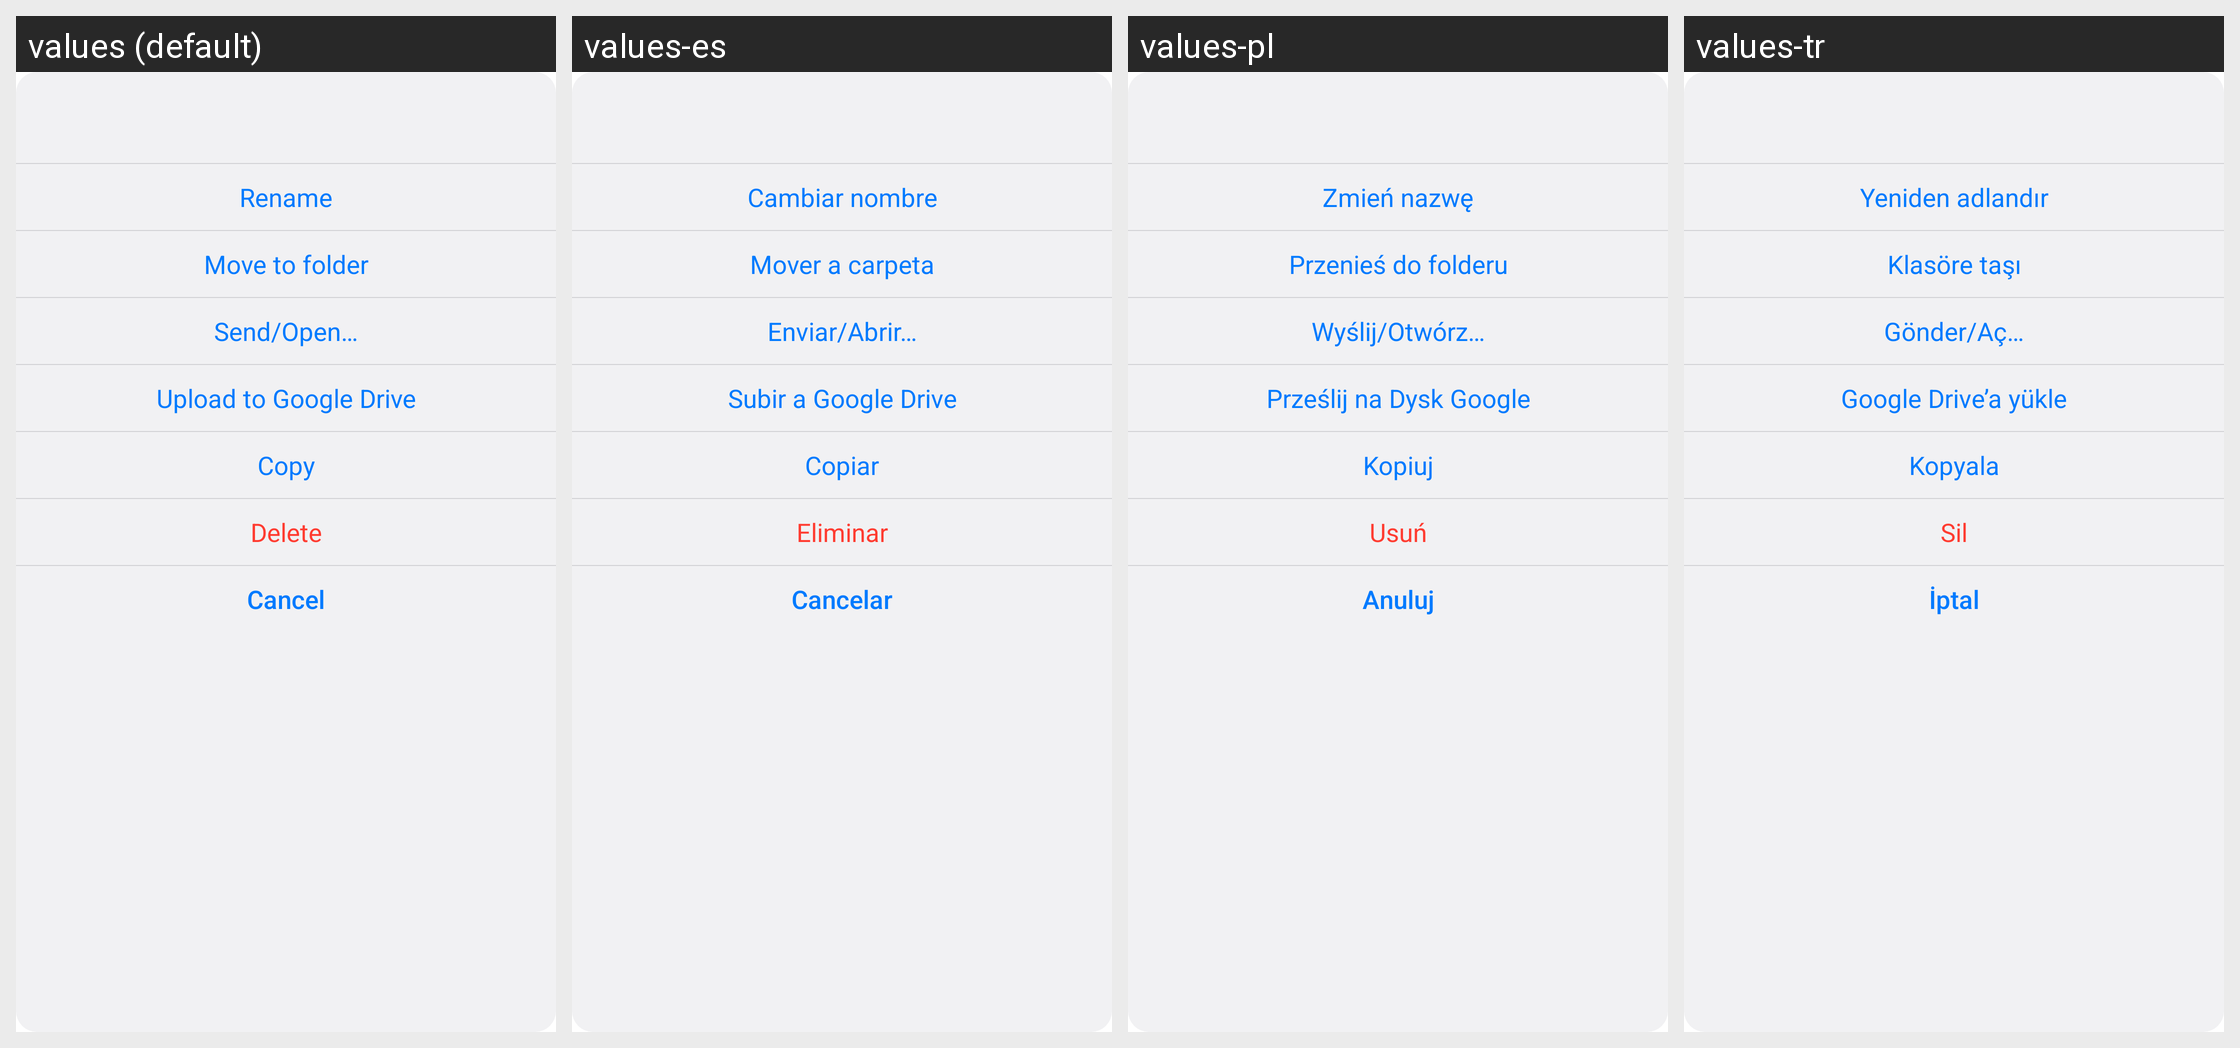

Translations of the strings shown on this Android screen, per locale in the grid:
Android screen res/layout/dialog_file_action_options.xml rendered under 4 locales, left to right: values (default), values-es, values-pl, values-tr. Device: Nexus 5 (rendered at 1080×1920; each locale shown at half size, 540×960, under a caption strip naming it); theme Theme.Epub_reader.
Other locales in the repository, not shown: values-ar, values-de, values-fr, values-hi, values-in, values-it, values-ja, values-ko, values-pt, values-tl, values-vi, values-zh.
Strings drawn on this screen, with the default value and each locale's value (text and hints the layout hard-codes, and strings that could not be matched under every locale, appear in the picture but are not listed):

rename
  values: Rename
  values-es: Cambiar nombre
  values-pl: Zmień nazwę
  values-tr: Yeniden adlandır

move_to_folder
  values: Move to folder
  values-es: Mover a carpeta
  values-pl: Przenieś do folderu
  values-tr: Klasöre taşı

send_open
  values: Send/Open…
  values-es: Enviar/Abrir…
  values-pl: Wyślij/Otwórz…
  values-tr: Gönder/Aç…

upload_google_drive
  values: Upload to Google Drive
  values-es: Subir a Google Drive
  values-pl: Prześlij na Dysk Google
  values-tr: Google Drive’a yükle

copy
  values: Copy
  values-es: Copiar
  values-pl: Kopiuj
  values-tr: Kopyala

delete
  values: Delete
  values-es: Eliminar
  values-pl: Usuń
  values-tr: Sil

cancel
  values: Cancel
  values-es: Cancelar
  values-pl: Anuluj
  values-tr: İptal
